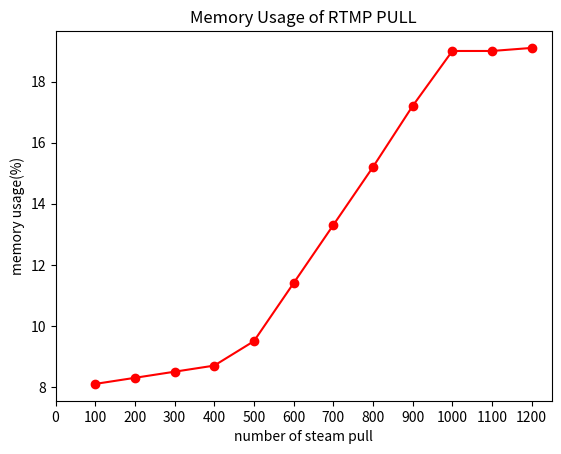

Write the Python code that produced this figure.
# coding:utf-8


import numpy as np
import matplotlib.pyplot as plt
from matplotlib.pyplot import MultipleLocator


rtmp_push = [100, 200, 300, 400, 500, 600, 700, 800, 900, 1000, 1100, 1200]
cpu_usage = [17, 30, 42, 54, 65, 76, 83, 91, 97.3, 99.7, 100, 100]
mem_usage = [8.1, 8.3, 8.5, 8.7, 9.5, 11.4, 13.3, 15.2, 17.2, 19, 19, 19.1]

rtmp_pull = [100, 200, 300, 400, 500, 600, 700, 800, 900, 1000, 1100, 1200]
cpu_usage_2 = [10.7, 18.9, 28.2, 40.2, 50.5, 62.8, 69.8, 88, 99, 100, 100, 100]
mem_usage_2 = [8.3, 8.4, 8.8, 9.0, 9.0, 11, 11.4, 15.1, 15.2, 18.3, 18.2, 18.3]
# plt.plot(rtmp_pull, cpu_usage_2, 'ro-', label='')
plt.plot(rtmp_push, mem_usage, 'ro-', label='')
# plt.plot(rtmp_pull, cpu_usage_2, 'g+-', label='')
x_major_locator=MultipleLocator(100)
y_major_locator=MultipleLocator(10)
ax=plt.gca()
#ax为两条坐标轴的实例
ax.xaxis.set_major_locator(x_major_locator)
# ax.yaxis.set_major_locator(y_major_locator)

plt.xlim(0,1250)
# plt.title('CPU Usage of RTMP PULL')
# plt.xlabel('number of steam pull')
# plt.ylabel('cpu usage(%)')
plt.title('Memory Usage of RTMP PULL')
plt.xlabel('number of steam pull')
plt.ylabel('memory usage(%)')
plt.show()
